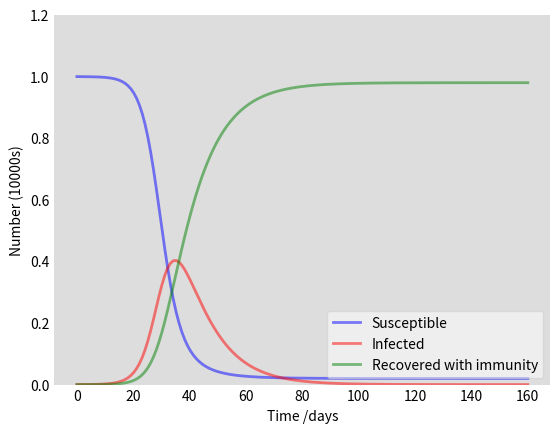

Source code (Python):
import numpy as np
from scipy.integrate import odeint
import matplotlib.pyplot as plt

# Total population, N.
N = 10000
# Initial number of infected and recovered individuals, I0 and R0.
I0, R0 = 1, 0
# Everyone else, S0, is susceptible to infection initially.
S0 = N - I0 - R0
# Contact rate, beta, and mean recovery rate, gamma, (in 1/days).
beta, gamma = 0.4, 1./10
# A grid of time points (in days)
t = np.linspace(0, 160, 160)

# The SIR model differential equations.
def deriv(y, t, N, beta, gamma):
    S, I, R = y
    dSdt = -beta * S * I / N
    dIdt = beta * S * I / N - gamma * I
    dRdt = gamma * I
    return dSdt, dIdt, dRdt

# Initial conditions vector
y0 = S0, I0, R0
# Integrate the SIR equations over the time grid, t.
ret = odeint(deriv, y0, t, args=(N, beta, gamma))
S, I, R = ret.T

# Plot the data on three separate curves for S(t), I(t) and R(t)
fig = plt.figure(facecolor='w')
ax = fig.add_subplot(111, facecolor='#dddddd', axisbelow=True)
ax.plot(t, S/N, 'b', alpha=0.5, lw=2, label='Susceptible')
ax.plot(t, I/N, 'r', alpha=0.5, lw=2, label='Infected')
ax.plot(t, R/N, 'g', alpha=0.5, lw=2, label='Recovered with immunity')
ax.set_xlabel('Time /days')
ax.set_ylabel('Number (10000s)')
ax.set_ylim(0,1.2)
ax.yaxis.set_tick_params(length=0)
ax.xaxis.set_tick_params(length=0)
legend = ax.legend()
legend.get_frame().set_alpha(0.5)
for spine in ('top', 'right', 'bottom', 'left'):
    ax.spines[spine].set_visible(False)
plt.show()